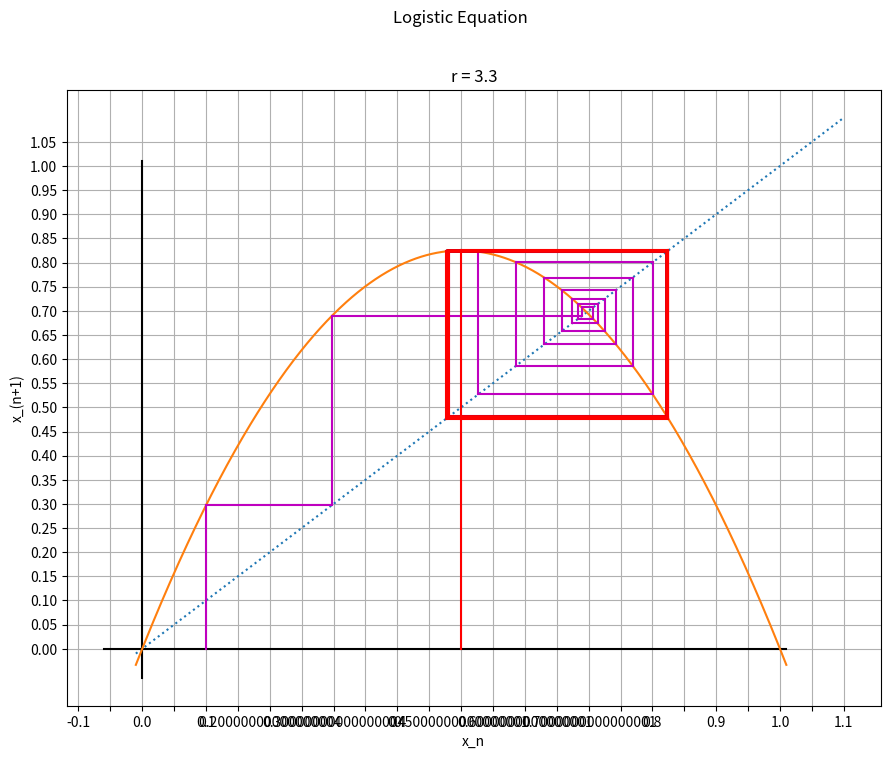

Generate this figure with matplotlib:
import matplotlib.pyplot as plt
import numpy as np

#r = 3.74 # 5 cycLe
#r = 3.9 # 3 cycle
#r = 3.3 # 2 cycle
#r = 2  #everything goes to 1/2

#does the actual cobwebplot
#savetofig = True if you want to save every step of the cobwebplot to a diff file
def cobwebplot_xo_r(r,x,color,n, savetofig=False):
    nx = r * np.multiply(x,  (-1*x + 1))
    plt.plot([x , x],[0,  nx], c=color)
    if savetofig:
        plt.savefig("x0.png")
    plt.plot([nx, x],[nx, nx], c=color)
    if savetofig:
        plt.savefig("x1.png")
    for i in range(n):
        x = nx
        nx = r * np.multiply(x,  (-1*x + 1))      
        plt.plot([x, x], [x,  nx], c=color) 
        if savetofig:
            plt.savefig("x" + str(i*2+2) +".png")
        plt.plot([nx,x], [nx, nx], c=color)
        if savetofig:
            plt.savefig("x" + str(i*2+3) +".png")
        x = nx
        #print(i, x)
    print(x)

#makes the figure with the logistic equation and sets up all the figure options
def makefig(r):        
    fig = plt.figure(figsize=(10.5, 8))
    ax = fig.gca()
    
    plt.suptitle("Logistic Equation")
    plt.title("r = " + str(r))
    plt.xlabel("x_n")
    plt.ylabel("x_(n+1)")
    
    
    x = np.linspace(-0.01, 1.01, 1000)
    po = 0.05
    y = po / (po + (1-po)*np.exp(-r*x))
    y = r * np.multiply(x, 1-x)
    
    maxy = r*0.25
    maxy = 1.0
   
    
    #plt.imshow(fractal_grid, vmax = 0.01, cmap = lyap_cmap, origin = "lower", extent = (lowerbound, upperbound, lowerbound, upperbound))
   
    line = [[-0.01, maxy+0.1], [-0.01, maxy+0.1]] #line for y = x on the plt
    xaxes = [0, 0,             -0.06, 1.01] #line for the x axis
    yaxes = [-0.06, maxy+0.01, 0, 0] #line for the y axis
    #plt.grid(True)
    xs = np.arange(-0.1, 1.1, 0.05) #  list of xticks 
    ys = np.arange(0,maxy+0.1, 0.05) # list of yticks
    xticks = [] #this is for the labels on the xticks
    
    # setting up the list of strings for the xtick labels
    for i in range(len(xs)):
        if i%2 == 1:
            xticks.append("")
        else:
            xticks.append(str(xs[i]))
            
    
    ax.set_xticks(xs) # set the x ticks (on the axis)
    ax.set_yticks(ys) # set the y ticks (on the axis)
    ax.set_xticklabels(xticks) #set the labels on the xticks
    plt.grid(True)  #draw the grid
    
    plt.plot(line[0], line[1], linestyle=":") # y=x
    plt.plot(xaxes[0:2], yaxes[0:2], c="k")   # x axis in black
    plt.plot(xaxes[2:4], yaxes[2:4], c="k")   # y axis in black
    plt.plot(x,y)



#x = 0.26
x = 0.7
#x = 0.2549
#r = 3.9 # use this for "chaos"
r = 3.3 # use this for 2 cycle
#r = 2  # use this for single stable fixed point

n = 100


makefig(r)
#cobwebplot_xo_r(r, 0.075, "b", n)
#cobwebplot_xo_r(r, 0.05, "c", n)
#cobwebplot_xo_r(r, 0.3, "m", n)
cobwebplot_xo_r(r, 0.1, "m", n)
cobwebplot_xo_r(r, 0.5, "r", n)
#cobwebplot_xo_r(r, 0.0, "k", n)
#cobwebplot_xo_r(r, 0.02,"orange", 10)
#cobwebplot_xo_r(r,x+0.00125, "m", n)
#cobwebplot_xo_r(r,x+0.0025,"b",n)


'''
#uncomment this block to gives some room on the right for our presentation
plt.subplots_adjust(top=0.88, bottom=0.11, left=0.11,right=0.80, hspace=0.2, wspace=0.2)

if r == 3.9:
    plt.figtext(0.82,0.4,"Try x_0 values:\n(Do only 4 iter'ns)\n------------------\nx_0 = 0.1\n\nx_0 = 0.05\n\nx_0 = 0.075\n\n--------\n\nx_0 = 0.70\n\nx_0 = 0.75\n\nx_0 = 0.8", None, size=14)
elif r == 3.3:
    plt.figtext(0.82,0.5,"Try x_0 values:\n------------------\nx_0 = 0.8\n\nx_0 = 0.75\n\nx_0 = 0.5\n\n-----------------\n\nx_0 = 0.1\n\nx_0 = 0.2", None, size=14)
else:
    plt.figtext(0.82,0.4,"   Try the\n following\nx_0 values:\n------------------\nx_0 = 0.3\n\nx_0 = 0.8\n\nx_0 = 0.1\n\nx_0 = 0.5\n\nx_0 = 0.0\n\nx_0 = 0.01\n\nx_0 = 1.0",None,size=14)
'''

#you can use png or .pdf for save fig to save to other file types. You can also
# comment out this line if you don't want to save the figure to anything
plt.savefig("webr=" + str(r) + ".png") # pass the option "True" if you want to save every step of the cobwebplot
plt.show()





    